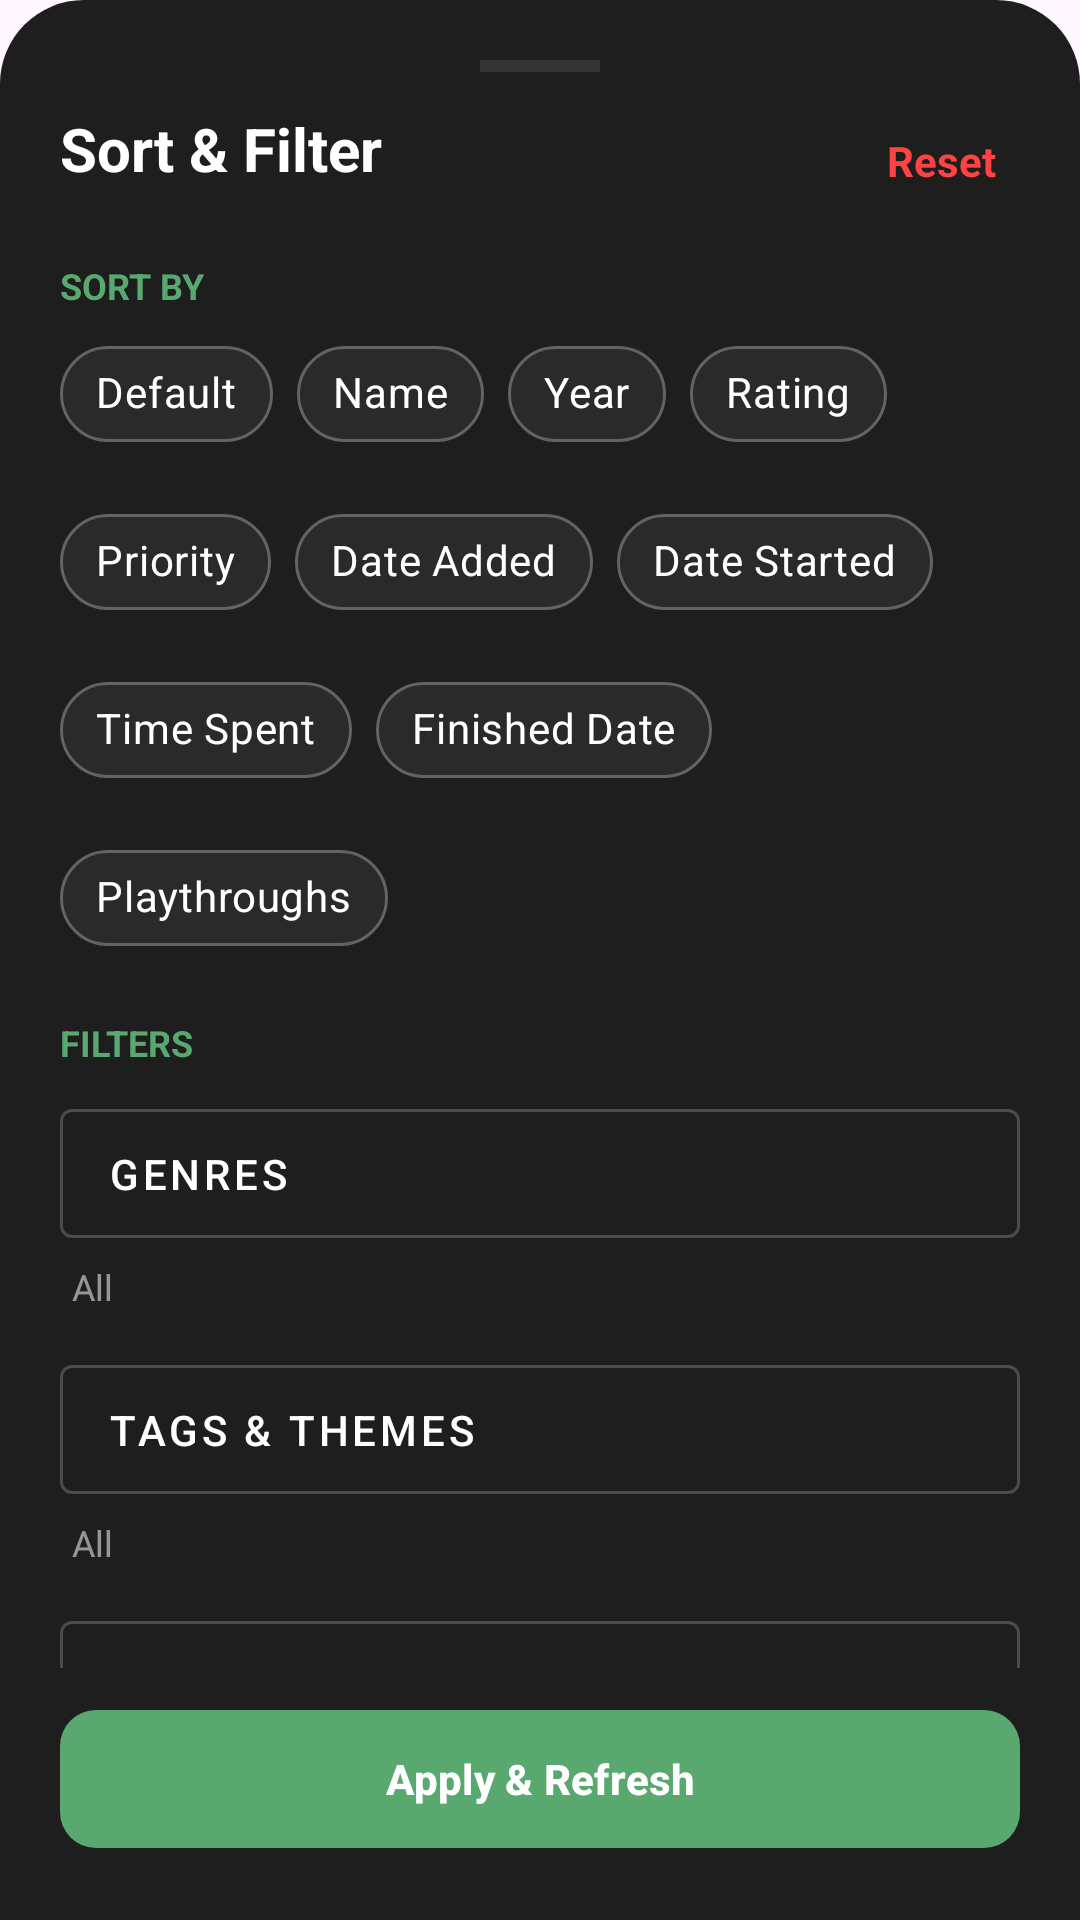

Android layout source for this screen:
<!-- AndroidManifest.xml: application theme Theme.GamesTracker -->
<!-- res/layout/layout_filter_sheet.xml -->
<?xml version="1.0" encoding="utf-8"?>
<LinearLayout xmlns:android="http://schemas.android.com/apk/res/android"
    xmlns:app="http://schemas.android.com/apk/res-auto"
    android:layout_width="match_parent"
    android:layout_height="wrap_content"
    android:background="@drawable/bottom_sheet_bg"
    android:orientation="vertical">

    
    <androidx.core.widget.NestedScrollView
        android:layout_width="match_parent"
        android:layout_height="0dp"
        android:layout_weight="1"
        android:clipToPadding="false">

        <LinearLayout
            android:layout_width="match_parent"
            android:layout_height="wrap_content"
            android:orientation="vertical"
            android:padding="20dp">

            
            <View
                android:layout_width="40dp"
                android:layout_height="4dp"
                android:layout_gravity="center"
                android:background="#33FFFFFF"
                android:alpha="0.5"
                android:layout_marginBottom="12dp"/>

            <RelativeLayout
                android:layout_width="match_parent"
                android:layout_height="wrap_content">
                <TextView
                    android:layout_width="wrap_content"
                    android:layout_height="wrap_content"
                    android:text="Sort &amp; Filter"
                    android:textColor="#FFFFFF"
                    android:textSize="20sp"
                    android:textStyle="bold" />
                <TextView
                    android:id="@+id/btnResetFilters"
                    android:layout_width="wrap_content"
                    android:layout_height="wrap_content"
                    android:layout_alignParentEnd="true"
                    android:layout_centerVertical="true"
                    android:text="Reset"
                    android:textColor="#FF4242"
                    android:textStyle="bold"
                    android:padding="8dp" />
            </RelativeLayout>

            
            <TextView style="@style/AdminLabel" android:text="Sort By" android:layout_marginTop="16dp" />

            <com.google.android.material.chip.ChipGroup
                android:id="@+id/cgSortColumn"
                android:layout_width="match_parent"
                android:layout_height="wrap_content"
                android:layout_marginTop="4dp"
                app:singleSelection="true"
                app:selectionRequired="true">

                
                <com.google.android.material.chip.Chip android:id="@+id/chipDefault" style="@style/Widget.MaterialComponents.Chip.Choice" android:layout_width="wrap_content" android:layout_height="wrap_content" android:text="Default" app:chipBackgroundColor="@color/chip_background_selector" android:textColor="@color/chip_text_selector" app:chipStrokeWidth="1dp" app:chipStrokeColor="#44FFFFFF" app:checkedIconVisible="false" app:chipIcon="@drawable/ic_arrow" app:chipIconTint="#FFFFFF"/>
                <com.google.android.material.chip.Chip android:id="@+id/chipName" style="@style/Widget.MaterialComponents.Chip.Choice" android:layout_width="wrap_content" android:layout_height="wrap_content" android:text="Name" app:chipBackgroundColor="@color/chip_background_selector" android:textColor="@color/chip_text_selector" app:chipStrokeWidth="1dp" app:chipStrokeColor="#44FFFFFF" app:checkedIconVisible="false" app:chipIcon="@drawable/ic_arrow" app:chipIconTint="#FFFFFF"/>
                <com.google.android.material.chip.Chip android:id="@+id/chipYear" style="@style/Widget.MaterialComponents.Chip.Choice" android:layout_width="wrap_content" android:layout_height="wrap_content" android:text="Year" app:chipBackgroundColor="@color/chip_background_selector" android:textColor="@color/chip_text_selector" app:chipStrokeWidth="1dp" app:chipStrokeColor="#44FFFFFF" app:checkedIconVisible="false" app:chipIcon="@drawable/ic_arrow" app:chipIconTint="#FFFFFF"/>
                <com.google.android.material.chip.Chip android:id="@+id/chipRating" style="@style/Widget.MaterialComponents.Chip.Choice" android:layout_width="wrap_content" android:layout_height="wrap_content" android:text="Rating" app:chipBackgroundColor="@color/chip_background_selector" android:textColor="@color/chip_text_selector" app:chipStrokeWidth="1dp" app:chipStrokeColor="#44FFFFFF" app:checkedIconVisible="false" app:chipIcon="@drawable/ic_arrow" app:chipIconTint="#FFFFFF"/>

                
                <com.google.android.material.chip.Chip android:id="@+id/chipPriority" style="@style/Widget.MaterialComponents.Chip.Choice" android:layout_width="wrap_content" android:layout_height="wrap_content" android:text="Priority" app:chipBackgroundColor="@color/chip_background_selector" android:textColor="@color/chip_text_selector" app:chipStrokeWidth="1dp" app:chipStrokeColor="#44FFFFFF" app:checkedIconVisible="false" app:chipIcon="@drawable/ic_arrow" app:chipIconTint="#2D5E85"/>
                <com.google.android.material.chip.Chip android:id="@+id/chipDateAdded" style="@style/Widget.MaterialComponents.Chip.Choice" android:layout_width="wrap_content" android:layout_height="wrap_content" android:text="Date Added" app:chipBackgroundColor="@color/chip_background_selector" android:textColor="@color/chip_text_selector" app:chipStrokeWidth="1dp" app:chipStrokeColor="#44FFFFFF" app:checkedIconVisible="false" app:chipIcon="@drawable/ic_arrow" app:chipIconTint="#2D5E85"/>

                
                <com.google.android.material.chip.Chip android:id="@+id/chipDateStarted" style="@style/Widget.MaterialComponents.Chip.Choice" android:layout_width="wrap_content" android:layout_height="wrap_content" android:text="Date Started" app:chipBackgroundColor="@color/chip_background_selector" android:textColor="@color/chip_text_selector" app:chipStrokeWidth="1dp" app:chipStrokeColor="#44FFFFFF" app:checkedIconVisible="false" app:chipIcon="@drawable/ic_arrow" app:chipIconTint="#58A870"/>

                
                <com.google.android.material.chip.Chip android:id="@+id/chipTimeSpent" style="@style/Widget.MaterialComponents.Chip.Choice" android:layout_width="wrap_content" android:layout_height="wrap_content" android:text="Time Spent" app:chipBackgroundColor="@color/chip_background_selector" android:textColor="@color/chip_text_selector" app:chipStrokeWidth="1dp" app:chipStrokeColor="#44FFFFFF" app:checkedIconVisible="false" app:chipIcon="@drawable/ic_arrow" app:chipIconTint="#fc6f03"/>
                <com.google.android.material.chip.Chip android:id="@+id/chipDateFinished" style="@style/Widget.MaterialComponents.Chip.Choice" android:layout_width="wrap_content" android:layout_height="wrap_content" android:text="Finished Date" app:chipBackgroundColor="@color/chip_background_selector" android:textColor="@color/chip_text_selector" app:chipStrokeWidth="1dp" app:chipStrokeColor="#44FFFFFF" app:checkedIconVisible="false" app:chipIcon="@drawable/ic_arrow" app:chipIconTint="#fc6f03"/>
                <com.google.android.material.chip.Chip android:id="@+id/chipPlaythroughs" style="@style/Widget.MaterialComponents.Chip.Choice" android:layout_width="wrap_content" android:layout_height="wrap_content" android:text="Playthroughs" app:chipBackgroundColor="@color/chip_background_selector" android:textColor="@color/chip_text_selector" app:chipStrokeWidth="1dp" app:chipStrokeColor="#44FFFFFF" app:checkedIconVisible="false" app:chipIcon="@drawable/ic_arrow" app:chipIconTint="#fc6f03"/>
            </com.google.android.material.chip.ChipGroup>

            
            <TextView style="@style/AdminLabel" android:text="Filters" android:layout_marginTop="16dp" />

            <LinearLayout style="@style/FilterRowContainer" android:layout_marginTop="8dp">
                <com.google.android.material.button.MaterialButton
                    android:id="@+id/btnFilterGenres"
                    style="@style/FilterButtonStyle"
                    android:text="Genres"
                    app:iconTint="#58A870"/>
                <TextView android:id="@+id/tvSelectedGenres" style="@style/FilterSummaryText" />
            </LinearLayout>

            <LinearLayout style="@style/FilterRowContainer">
                <com.google.android.material.button.MaterialButton
                    android:id="@+id/btnFilterTags"
                    style="@style/FilterButtonStyle"
                    android:text="Tags &amp; Themes"
                    app:iconTint="#9146FF"/>
                <TextView android:id="@+id/tvSelectedTags" style="@style/FilterSummaryText" />
            </LinearLayout>

            <LinearLayout style="@style/FilterRowContainer">
                <com.google.android.material.button.MaterialButton
                    android:id="@+id/btnFilterPlatforms"
                    style="@style/FilterButtonStyle"
                    android:text="Platforms"
                    app:iconTint="#2D5E85"/>
                <TextView android:id="@+id/tvSelectedPlatforms" style="@style/FilterSummaryText" />
            </LinearLayout>

            <LinearLayout style="@style/FilterRowContainer">
                <com.google.android.material.button.MaterialButton
                    android:id="@+id/btnFilterLanguages"
                    style="@style/FilterButtonStyle"
                    android:text="Languages"
                    app:iconTint="#fc6f03"/>
                <TextView android:id="@+id/tvSelectedLanguages" style="@style/FilterSummaryText" />
            </LinearLayout>
        </LinearLayout>
    </androidx.core.widget.NestedScrollView>

    
    <FrameLayout
        android:layout_width="match_parent"
        android:layout_height="wrap_content"
        android:paddingHorizontal="20dp"
        android:paddingBottom="20dp"
        android:paddingTop="10dp"
        android:background="#1E1E1E">

        <com.google.android.material.button.MaterialButton
            android:id="@+id/btnApplyFilters"
            android:layout_width="match_parent"
            android:layout_height="54dp"
            android:text="Apply &amp; Refresh"
            android:textStyle="bold"
            android:textColor="@color/white"
            app:backgroundTint="#58A870"
            app:cornerRadius="12dp"
            app:elevation="4dp" />
    </FrameLayout>

</LinearLayout>
<!-- resources referenced by this layout -->
<resources>
  <color name="white">#FFFFFFFF</color>
  <!-- drawable bottom_sheet_bg (drawable) -->
  <shape xmlns:android="http://schemas.android.com/apk/res/android">
      <solid android:color="#1E1E1E" />
      <corners android:topLeftRadius="28dp" android:topRightRadius="28dp" />
  </shape>
  <!-- drawable ic_arrow: png bitmap (drawable, 3794 bytes) -->
  <style name="AdminLabel">
          <item name="android:layout_width">wrap_content</item>
          <item name="android:layout_height">wrap_content</item>
          <item name="android:layout_marginTop">16dp</item>
          <item name="android:textColor">#58A870</item>
          <item name="android:textSize">12sp</item>
          <item name="android:textStyle">bold</item>
          <item name="android:textAllCaps">true</item>
      </style>
  <style name="FilterButtonStyle" parent="Widget.MaterialComponents.Button.OutlinedButton">
          <item name="android:layout_width">match_parent</item>
          <item name="android:layout_height">wrap_content</item>
          <item name="android:textColor">#FFFFFF</item>
          <item name="android:gravity">start|center_vertical</item>
          <item name="strokeColor">#33FFFFFF</item>
          <item name="android:paddingVertical">12dp</item>
      </style>
  <style name="FilterRowContainer">
          <item name="android:layout_width">match_parent</item>
          <item name="android:layout_height">wrap_content</item>
          <item name="android:orientation">vertical</item>
          <item name="android:layout_marginTop">12dp</item>
      </style>
  <style name="FilterSummaryText">
          <item name="android:layout_width">match_parent</item>
          <item name="android:layout_height">wrap_content</item>
          <item name="android:layout_marginStart">4dp</item>
          <item name="android:layout_marginTop">2dp</item>
          <item name="android:textColor">#88FFFFFF</item>
          <item name="android:textSize">12sp</item>
          <item name="android:maxLines">1</item>
          <item name="android:ellipsize">end</item>
          <item name="android:text">All</item>
      </style>
  <style name="Theme.GamesTracker" parent="Base.Theme.GamesTracker" />
  <style name="Base.Theme.GamesTracker" parent="Theme.Material3.DayNight.NoActionBar">
          
          
      </style>
</resources>
